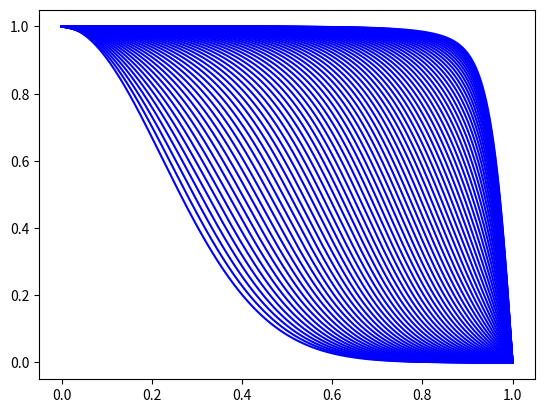

Write the Python code that produced this figure.
#!/usr/bin/env python
# -*- coding: utf-8 -*-

import numpy as np
import matplotlib.pyplot as plt


def set_condicion_inicial(n, h, Lx):
    for i in range(len(n)):
        n[i] = np.exp(-(h/Lx * i)**2 / 0.1)
    n[len(n)-1] = 0
    pass


def calculo_b(n, b, r, dt):
    for i in range(1, len(b)-1):
        b[i] = r*n[i+1] + (1-2*r)*n[i] + r*n[i-1] + dt*(n[i] - n[i]**2)
    pass


def calc_alpha_beta(alpha, beta, b, r):
    A_mas = -1 * r
    A_cer = (1 + 2 * r)
    A_men = -1 * r
    alpha[0] = 0
    beta[0] = 1  # viene de la condicion de borde n(t, 0) = 1
    for i in range(1, len(b)):
        alpha[i] = -A_mas / (A_cer + A_men*alpha[i-1])
        beta[i] = (b[i] - A_men*beta[i-1]) / (A_men*alpha[i-1] + A_cer)
    pass


def dt_step(n, n_sig, alpha, beta):
    n_sig[0] = 1
    n_sig[-1] = 0
    for i in range(len(n) - 2, 0, -1):
        n_sig[i] = alpha[i] * n_sig[i+1] + beta[i]
    pass


mu = 1.5
gamma = 0.001
N_x = 501
# Cambio a sistema adimensional
L_x = 1.0/np.sqrt(gamma/mu)
h = 0.002*L_x
T = 7*mu
dt = (h**2)/4.0
N_t = int(np.ceil(T/dt))

r = dt/(2*h**2)
n = np.zeros(N_x)
set_condicion_inicial(n, h, L_x)
n_sig = np.zeros(N_x)
alpha = np.zeros(N_x)
beta = np.zeros(N_x)
b = np.zeros(N_x)
n_sol = np.zeros((N_t, N_x))
n_sol[0, :] = n.copy()

for i in range(1, N_t):
    calculo_b(n, b, r, dt)
    calc_alpha_beta(alpha, beta, b, r)
    dt_step(n, n_sig, alpha, beta)
    n = n_sig.copy()
    n_sol[i, :] = n.copy()

x = np.linspace(0, 1, N_x)
fig = plt.figure(1)
fig.clf()
ax = fig.add_subplot(111)

for i in range(0, N_t, 100):
    ax.plot(x, n_sol[i, :], color='b')

plt.show()
plt.draw()
